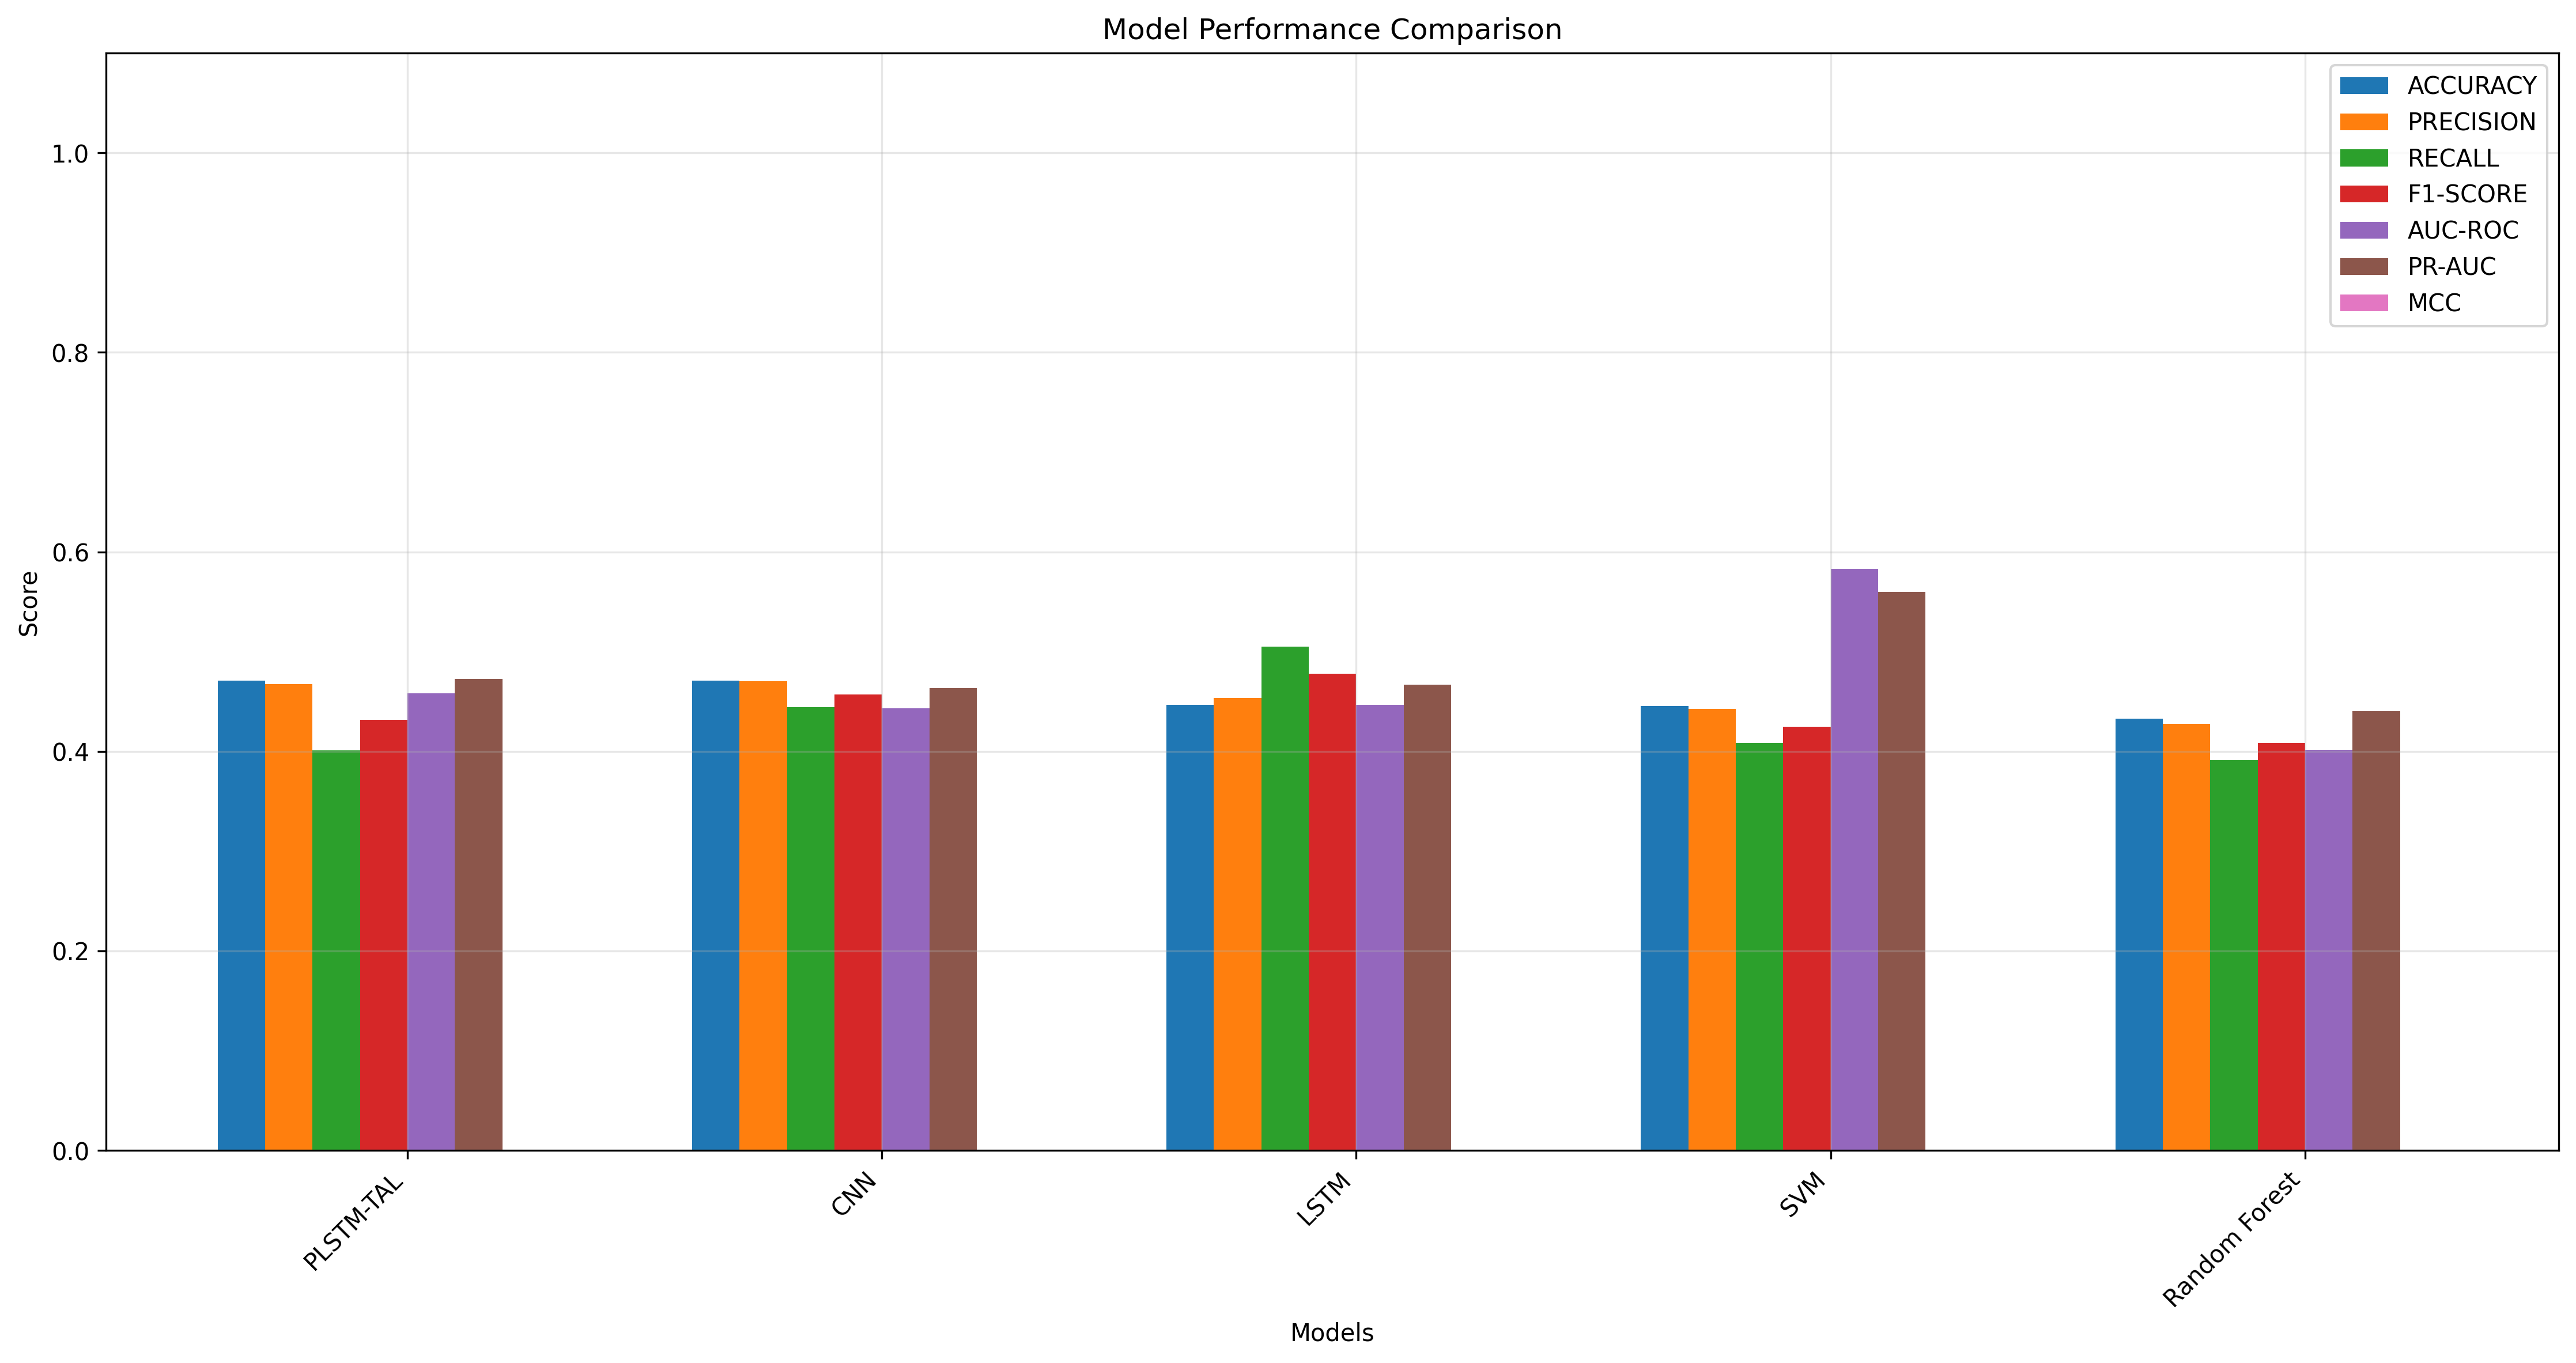

The table this chart was drawn from, first rows:
Model, Accuracy, Precision, Recall, F1-Score, AUC-ROC, PR-AUC, MCC
PLSTM-TAL, 0.4707, 0.4675, 0.401, 0.4317, 0.4584, 0.4724, -0.05875
CNN, 0.4707, 0.4704, 0.4442, 0.4569, 0.4432, 0.4631, -0.05847
LSTM, 0.4466, 0.4533, 0.5051, 0.4778, 0.4465, 0.4666, -0.1079
SVM, 0.4453, 0.4423, 0.4086, 0.4248, 0.5833, 0.5601, -0.1095
Random Forest, 0.4326, 0.4278, 0.3909, 0.4085, 0.4013, 0.4405, -0.1351
